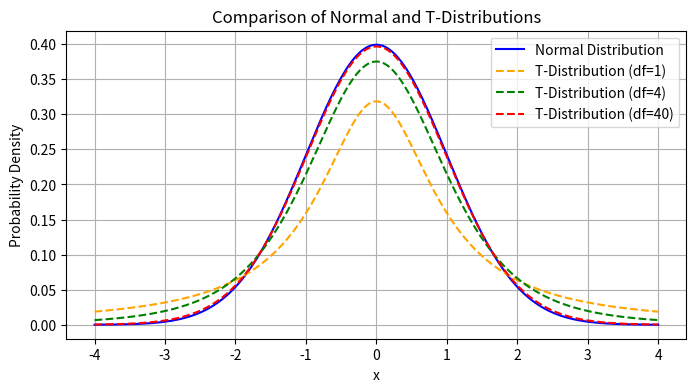

The script that saved this image:
import numpy as np
import matplotlib.pyplot as plt
from scipy.special import gamma

# T-distribution parameters
degrees_of_freedom = [1, 4, 40]  # degrees of freedom

# Set up the range of x values for the plot
x = np.linspace(-4, 4, 1000)

# Normal Distribution parameters
mu = 0  # mean
sigma = 1  # standard deviation

# Calculate the PDF of the Normal Distribution manually
pdf_normal = (1 / (np.sqrt(2 * np.pi * sigma**2))) * np.exp(-0.5 * ((x - mu)**2) / sigma**2)

# Calculate the PDF of the T-Distribution manually
def pdf_t(x, df):
    return (gamma((df + 1) / 2) / 
            (np.sqrt(df * np.pi) * gamma(df / 2))) * \
           (1 + (x**2 / df))**(-((df + 1) / 2))

# Create the plot
plt.figure(figsize=(8, 4))
plt.plot(x, pdf_normal, label='Normal Distribution', color='blue')

colors = ['orange', 'green', 'red']
for i, df in enumerate(degrees_of_freedom):
    plt.plot(x, pdf_t(x, df), label=f'T-Distribution (df={df})', linestyle='dashed', color=colors[i])

plt.title('Comparison of Normal and T-Distributions')
plt.xlabel('x')
plt.ylabel('Probability Density')
plt.legend()
plt.grid(True)
plt.show()
